Run: headless pygame with SDL's dummy video driver; simulated clock (each Clock.tick advances the game by its frame time, no real sleeping); random seed 0; keys injected as events and as key.get_pressed() state; mouse plan: one left click at the window centre at the start of phase 2, then a move to the lower-right quarter at the start of phase 3.
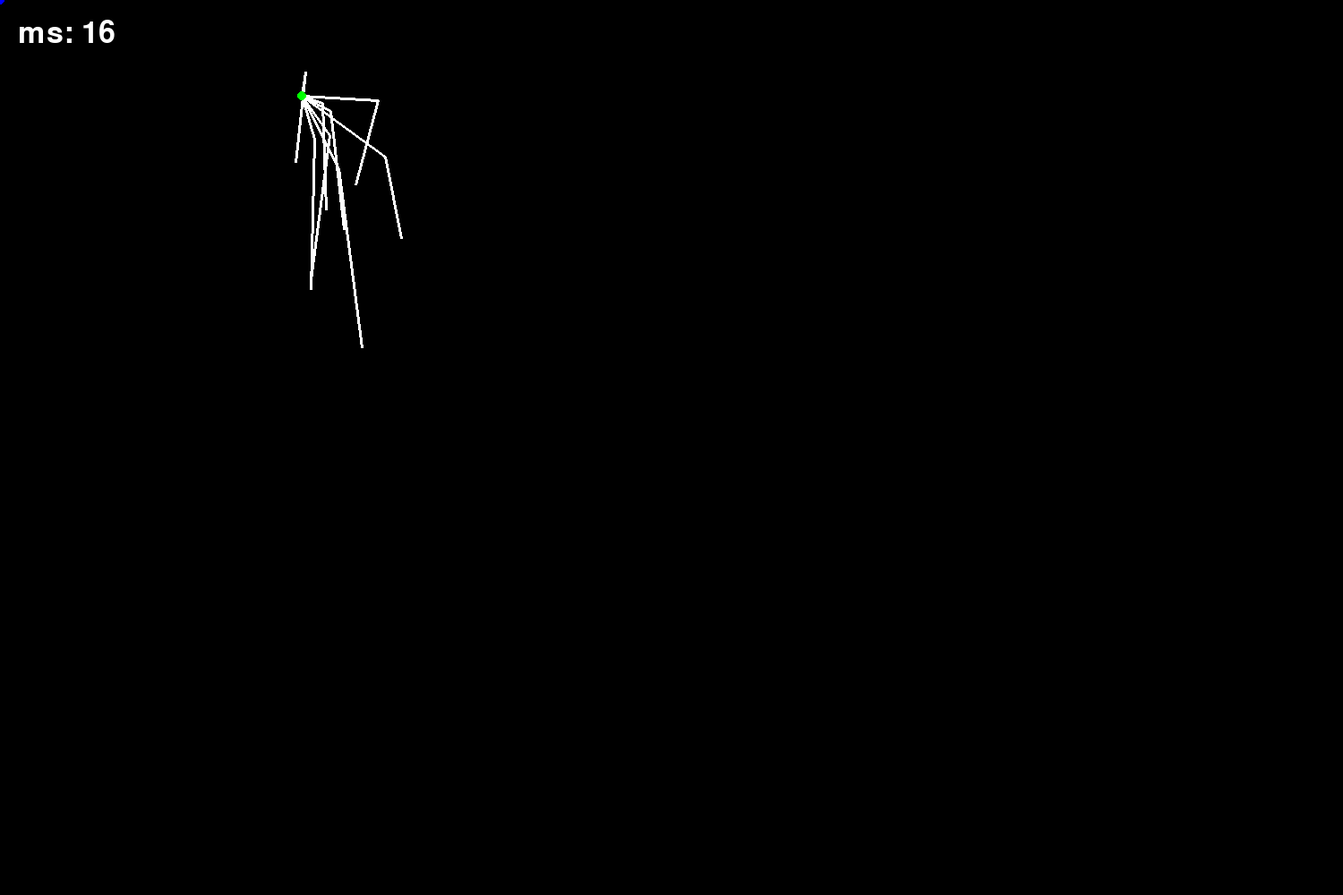
Frame 1 of 4 · flips 1–60 · no input
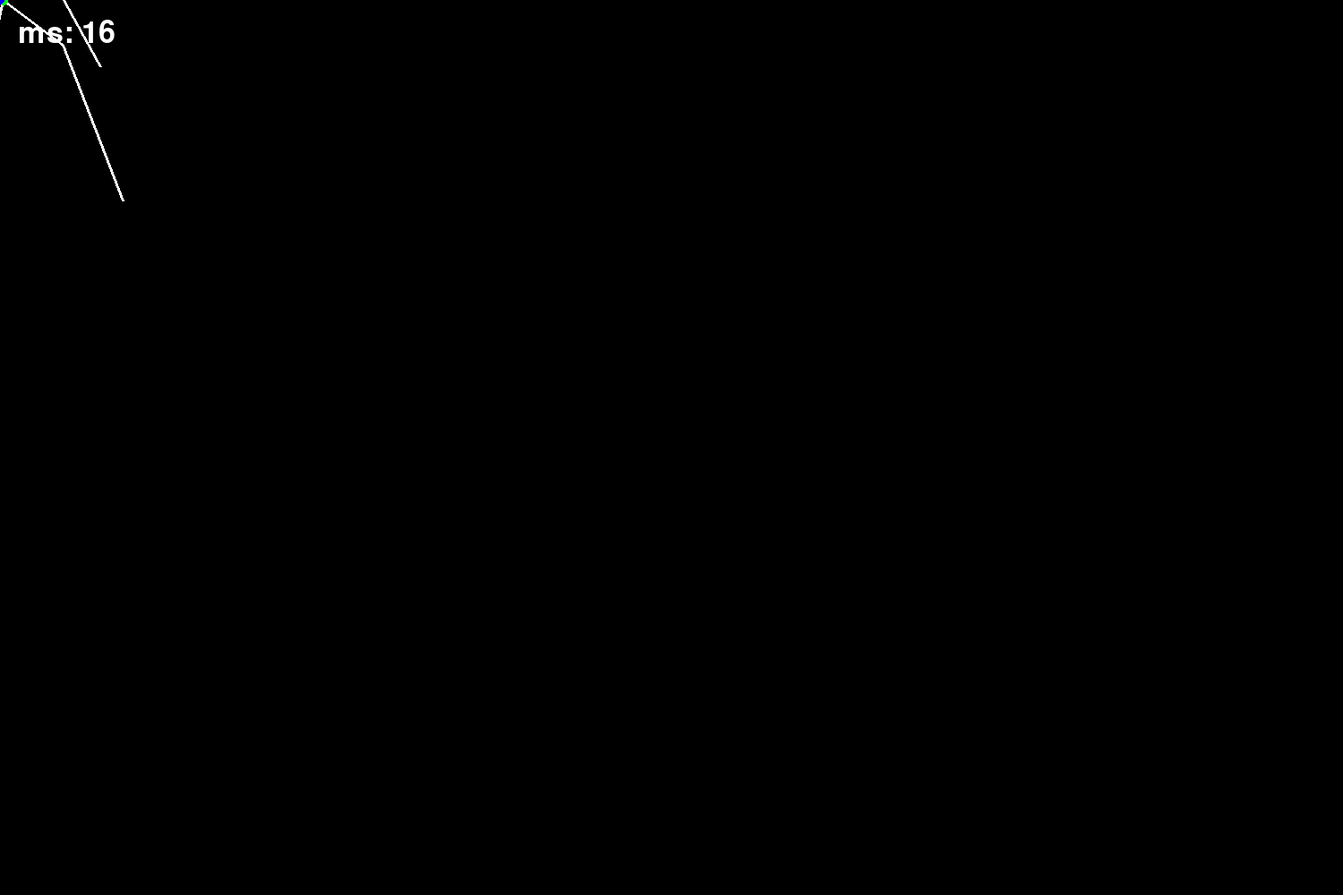
Frame 2 of 4 · flips 61–180 · clicked the window centre · tapped SPACE, RETURN · held RIGHT (→), D
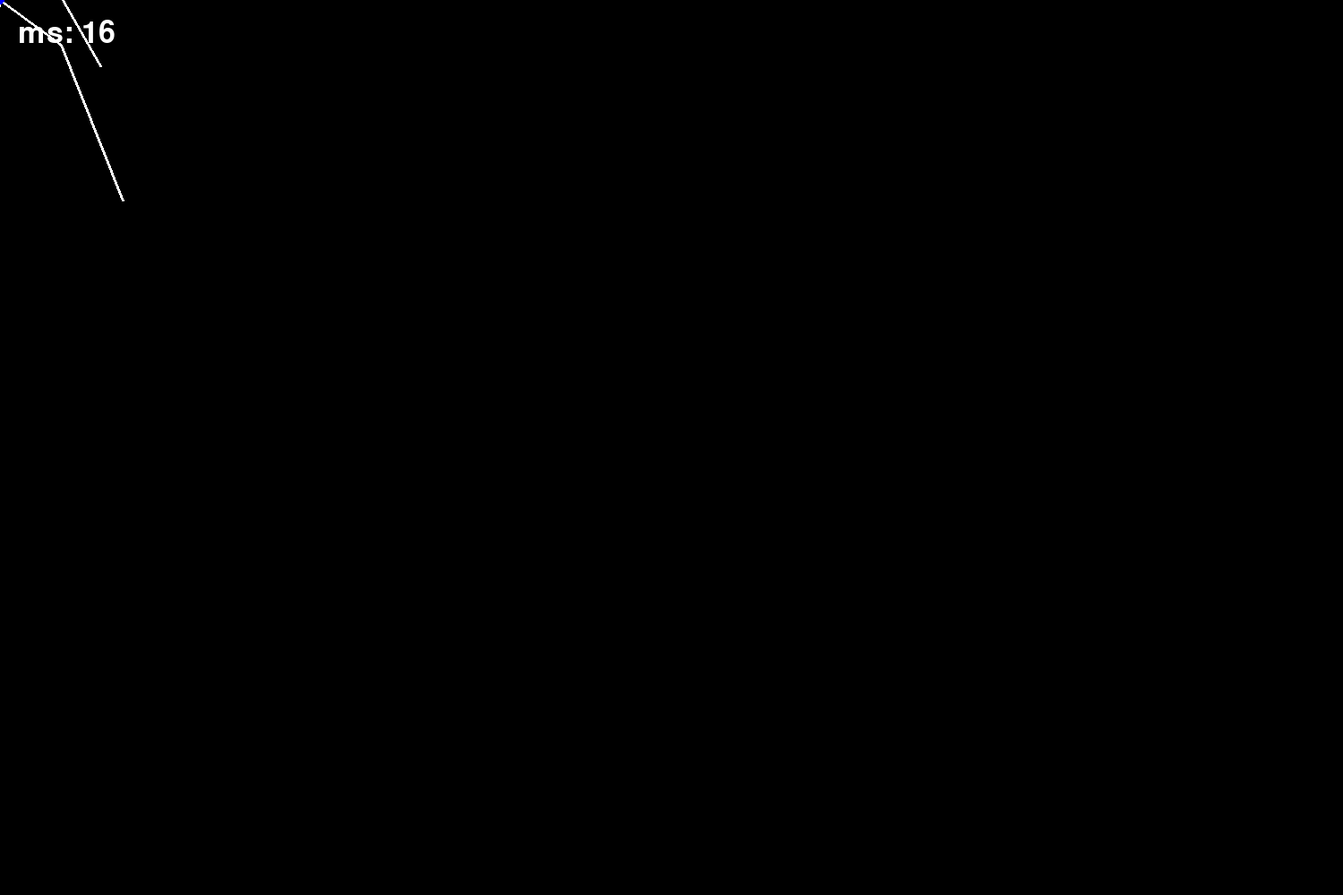
Frame 3 of 4 · flips 181–300 · moved the mouse to the lower-right quarter · held DOWN (↓), S
Frame 4 of 4 · flips 301–420 · held LEFT (←), A, UP (↑), W · screen unchanged from frame 3, image omitted

The pygame program that drew these frames:

import pygame as pg
import sys
pg.init()
clock=pg.time.Clock()
font = pg.font.Font(None, 50)
white=(255,255,255)
black=(0,0,0)
red=(255,0,0)
green=(0,255,0)
blue=(0,0,255)
left_mouse_down=right_mouse_down=False

# parameters
scw,sch=1500,1000
segments=2
legs=8
seg_size=10
drag=0.8
gravity=-10
sr=10
step_size=200
base_max_speed=7

base=[scw//2,sch//2,0,0]
base_target_pos=[0,0]
segment=pg.rect.Rect(0,0,seg_size,seg_size)
screen=pg.display.set_mode((scw,sch))

# segment list creation
leg_target_list=[]
leg_list=[]
for i in range(legs):
    leg_target_list.append([i*scw/legs,i*sch/legs])
    leg_list.append([[0,0,0,0]for j in range(segments)])     

print(legs*segments*len(leg_list[0][0]))
while True:
    start_time = pg.time.get_ticks()
    
# drawing segments, positions and such
    screen.fill(black)   
    #for pos in leg_target_list:
    #    segment.center=(pos)
    #    pg.draw.ellipse(screen,red,segment)    
    for i in range(legs):
        seg_pos_list=[base[:2]]
        for j in range(segments):
            seg_pos_list.append(leg_list[i][j][:2])
        pg.draw.lines(screen,white,False,seg_pos_list,3)  

    segment.center=(base[0],base[1])
    pg.draw.ellipse(screen,green, segment)
    segment.center=(base_target_pos)
    pg.draw.ellipse(screen,blue, segment)
# leg movement math
    for i in range(legs):
        leg_list[i][0][0],leg_list[i][0][1]=leg_list[i][0][0]+leg_list[i][0][2],leg_list[i][0][1]+leg_list[i][0][3]
        leg_list[i][0][2]=(leg_list[i][0][2]+(((base[0]-leg_list[i][0][0])+(leg_list[i][1][0]-leg_list[i][0][0]))/sr))*drag
        leg_list[i][0][3]=(leg_list[i][0][3]+(((base[1]-leg_list[i][0][1])+(leg_list[i][1][1]-leg_list[i][0][1]))/sr))*drag+gravity
        for x in range(1,segments-1):
            leg_list[i][x][0],leg_list[i][x][1]=leg_list[i][x][0]+leg_list[i][x][2],leg_list[i][x][1]+leg_list[i][x][3]
            leg_list[i][x][2]=(leg_list[i][x][2]+(((leg_list[i][x-1][0]-leg_list[i][x][0])+(leg_list[i][x+1][0]-leg_list[i][x][0]))/sr))*drag
            leg_list[i][x][3]=(leg_list[i][x][3]+(((leg_list[i][x-1][1]-leg_list[i][x][1])+(leg_list[i][x+1][1]-leg_list[i][x][1]))/sr))*drag+gravity
        leg_list[i][-1][0]=leg_list[i][-1][0]+((leg_target_list[i][0]-leg_list[i][-1][0])/(sr/1))*drag
        leg_list[i][-1][1]=leg_list[i][-1][1]+((leg_target_list[i][1]-leg_list[i][-1][1])/(sr/1))*drag-abs(leg_target_list[i][0]-leg_list[i][-1][0])/30

# input handling
    for event in pg.event.get():
        if event.type==pg.QUIT:
            pg.quit()
            sys.exit()
        if event.type==pg.MOUSEBUTTONDOWN and event.button==1:
            left_mouse_down=True
        if event.type==pg.MOUSEBUTTONUP and event.button==1:
            left_mouse_down=False
        if event.type==pg.MOUSEBUTTONDOWN and event.button==3:
            right_mouse_down=True
        if event.type==pg.MOUSEBUTTONUP and event.button==3:
            right_mouse_down=False
    if left_mouse_down:
        cursor_x,cursor_y=event.pos
        base_target_pos=[cursor_x,cursor_y]
    if right_mouse_down:
        cursor_x,cursor_y=event.pos
        leg_target_list[0]=[cursor_x,cursor_y]

# base movement math
    base[2]=max(-base_max_speed,min(base_max_speed,(base[2]+(((base_target_pos[0]-base[0])+(base_target_pos[0]-base[0]))/sr))*drag*0.2))
    base[3]=max(-base_max_speed,min(base_max_speed,(base[3]+(((base_target_pos[1]-base[1])+(base_target_pos[1]-base[1]))/sr))*drag*0.2))
    base[0]+=base[2]
    base[1]+=base[3]

# leg automatic movement
    for target in leg_target_list:
        if target[0]-base[0]>0:
            target[0]-=step_size*2
        if target[0]-base[0]<-step_size*1.2:
            target[0]+=step_size*2
        if target[1]-base[1]>step_size*1.2:
            target[1]-=step_size*2
        if target[1]-base[1]<-step_size/3:
            target[1]+=step_size*2


# display related things
    clock.tick(60) 
    screen.blit((font.render("ms: "+str(pg.time.get_ticks()-start_time),True, white)),(20, 20))
    pg.display.flip() 




#  scrap yard
        #leg_list[i][-1][0],leg_list[i][-1][1]=leg_list[i][-1][0]+leg_list[i][-1][2],leg_list[i][-1][1]+leg_list[i][-1][3]
        #leg_list[i][-1][2]=(leg_list[i][-1][2]+(((leg_target_list[i][0]-leg_list[i][-1][0]))/sr))*drag
        #leg_list[i][-1][3]=(leg_list[i][-1][3]+(((leg_target_list[i][1]-leg_list[i][-1][1]))/sr))*drag    
